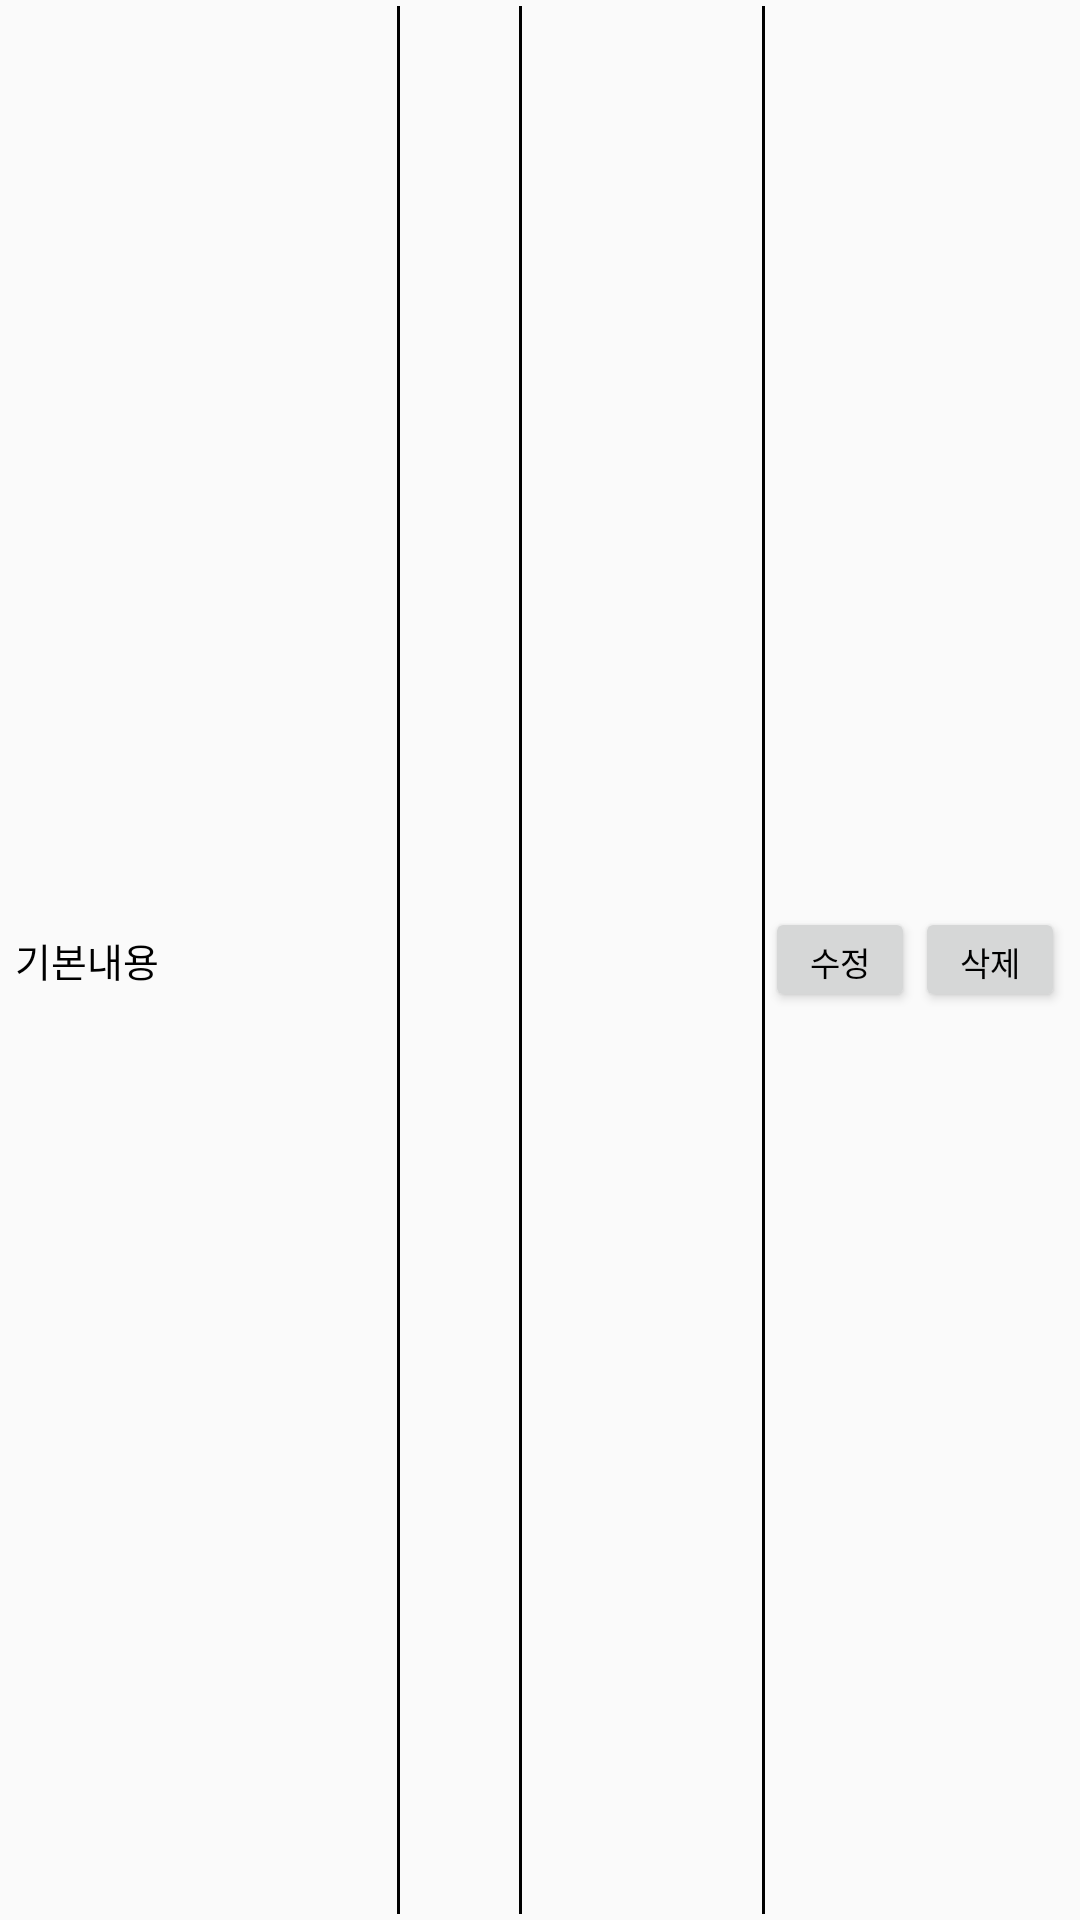

Reconstruct the res/layout file that produces this screen, plus the resources it refers to.
<!-- AndroidManifest.xml: application theme AppTheme -->
<!-- res/layout/rv_contentlist.xml -->
<?xml version="1.0" encoding="utf-8"?>
<LinearLayout xmlns:android="http://schemas.android.com/apk/res/android"
    android:layout_width="match_parent"
    android:layout_height="wrap_content"
    android:orientation="horizontal"
    android:paddingLeft="5dp"
    android:paddingRight="5dp"
    android:paddingTop="2dp"
    android:paddingBottom="2dp"
    android:layout_weight="7">

    <TextView
        android:id="@+id/tv_contentlist_text"
        android:layout_width="wrap_content"
        android:layout_height="wrap_content"
        android:layout_gravity="center"
        android:gravity="left"
        android:text="기본내용"
        android:textSize="13dp"
        android:textColor="#000000"
        android:maxLines="1"
        android:ellipsize="end"
        android:layout_weight="2"/>

    <View
        android:layout_width="1dp"
        android:layout_height="match_parent"
        android:background="#000000"/>

    <TextView
        android:id="@+id/tv_contentlist_size"
        android:layout_width="wrap_content"
        android:layout_height="wrap_content"
        android:layout_gravity="center"
        android:gravity="center"
        android:maxLines="1"
        android:ellipsize="end"
        android:layout_weight="1"/>

    <View
        android:layout_width="1dp"
        android:layout_height="match_parent"
        android:background="#000000"/>

    <TextView
        android:id="@+id/tv_contentlist_color"
        android:layout_width="wrap_content"
        android:layout_height="wrap_content"
        android:layout_gravity="center"
        android:gravity="center"
        android:maxLines="1"
        android:ellipsize="end"
        android:layout_weight="2"/>

    <View
        android:layout_width="1dp"
        android:layout_height="match_parent"
        android:background="#000000"/>

    <Button
        android:id="@+id/btn_contentlist_adjust"
        android:layout_width="50dp"
        android:layout_height="35dp"
        android:layout_gravity="center"
        android:gravity="center"
        android:text="수정"
        android:textSize="11dp"
        android:textColor="#000000"/>

    <Button
        android:id="@+id/btn_contentlist_delete"
        android:layout_width="50dp"
        android:layout_height="35dp"
        android:layout_gravity="center"
        android:gravity="center"
        android:text="삭제"
        android:textSize="11dp"
        android:textColor="#000000"/>

</LinearLayout>
<!-- resources referenced by this layout -->
<resources>
  <style name="AppTheme" parent="Theme.AppCompat.Light.NoActionBar">
          
          <item name="colorPrimary">@color/colorPrimary</item>
          <item name="colorPrimaryDark">@color/colorPrimaryDark</item>
      </style>
  <!-- not gathered from this repository: default colours our renderer supplied (Android Studio template values) -->
  <color name="colorPrimary">#FF6200EE</color>
  <color name="colorPrimaryDark">#FF3700B3</color>
</resources>
